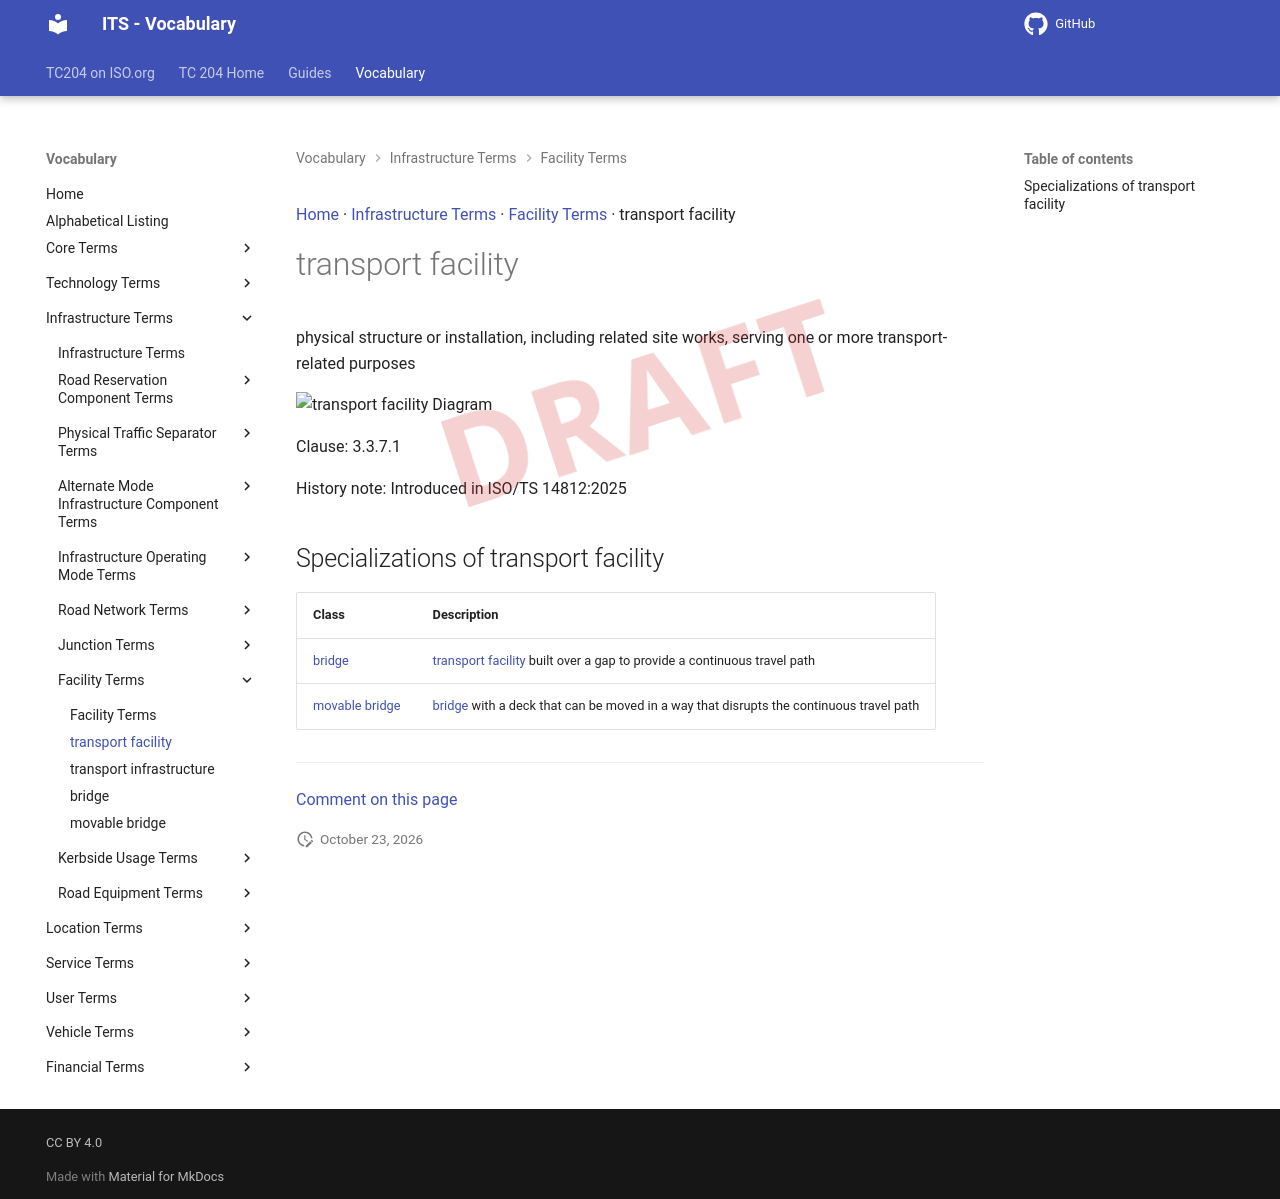

repository: ISO-TC204/iso14812 · page: v1.1.2-alpha.5/terms/transport facility/index.html · generator: mkdocs

[Home](../index.md) · [Infrastructure Terms](groups/Infrastructure Terms.md) · [Facility Terms](patterns/Facility Terms.md) · transport facility

# transport facility

<div class="draft4-watermark" aria-hidden="true"></div>

physical structure or installation, including related site works, serving one or more transport-related purposes

<object type="image/svg+xml" data="../../diagrams/transport facility.dot.svg">
    <img alt="transport facility Diagram" src="../../diagrams/transport facility.dot.png" /> <!-- Fallback for non-SVG browsers -->
</object>

Clause: 3.3.7.1

History note: Introduced in ISO/TS 14812:2025

## Specializations of transport facility

| Class | Description |
| --- | --- |
| [bridge](bridge.md) | [transport facility](transport facility.md) built over a gap to provide a continuous travel path |
| [movable bridge](movable bridge.md) | [bridge](bridge.md) with a deck that can be moved in a way that disrupts the continuous travel path |


---

[Comment on this page](https://github.com/ISO-TC204/iso14812/issues/new?template=page-feedback.yml&title=%5BPage+feedback%5D+transport+facility&page-title=transport+facility&page-path=terms%2Ftransport+facility.md)
